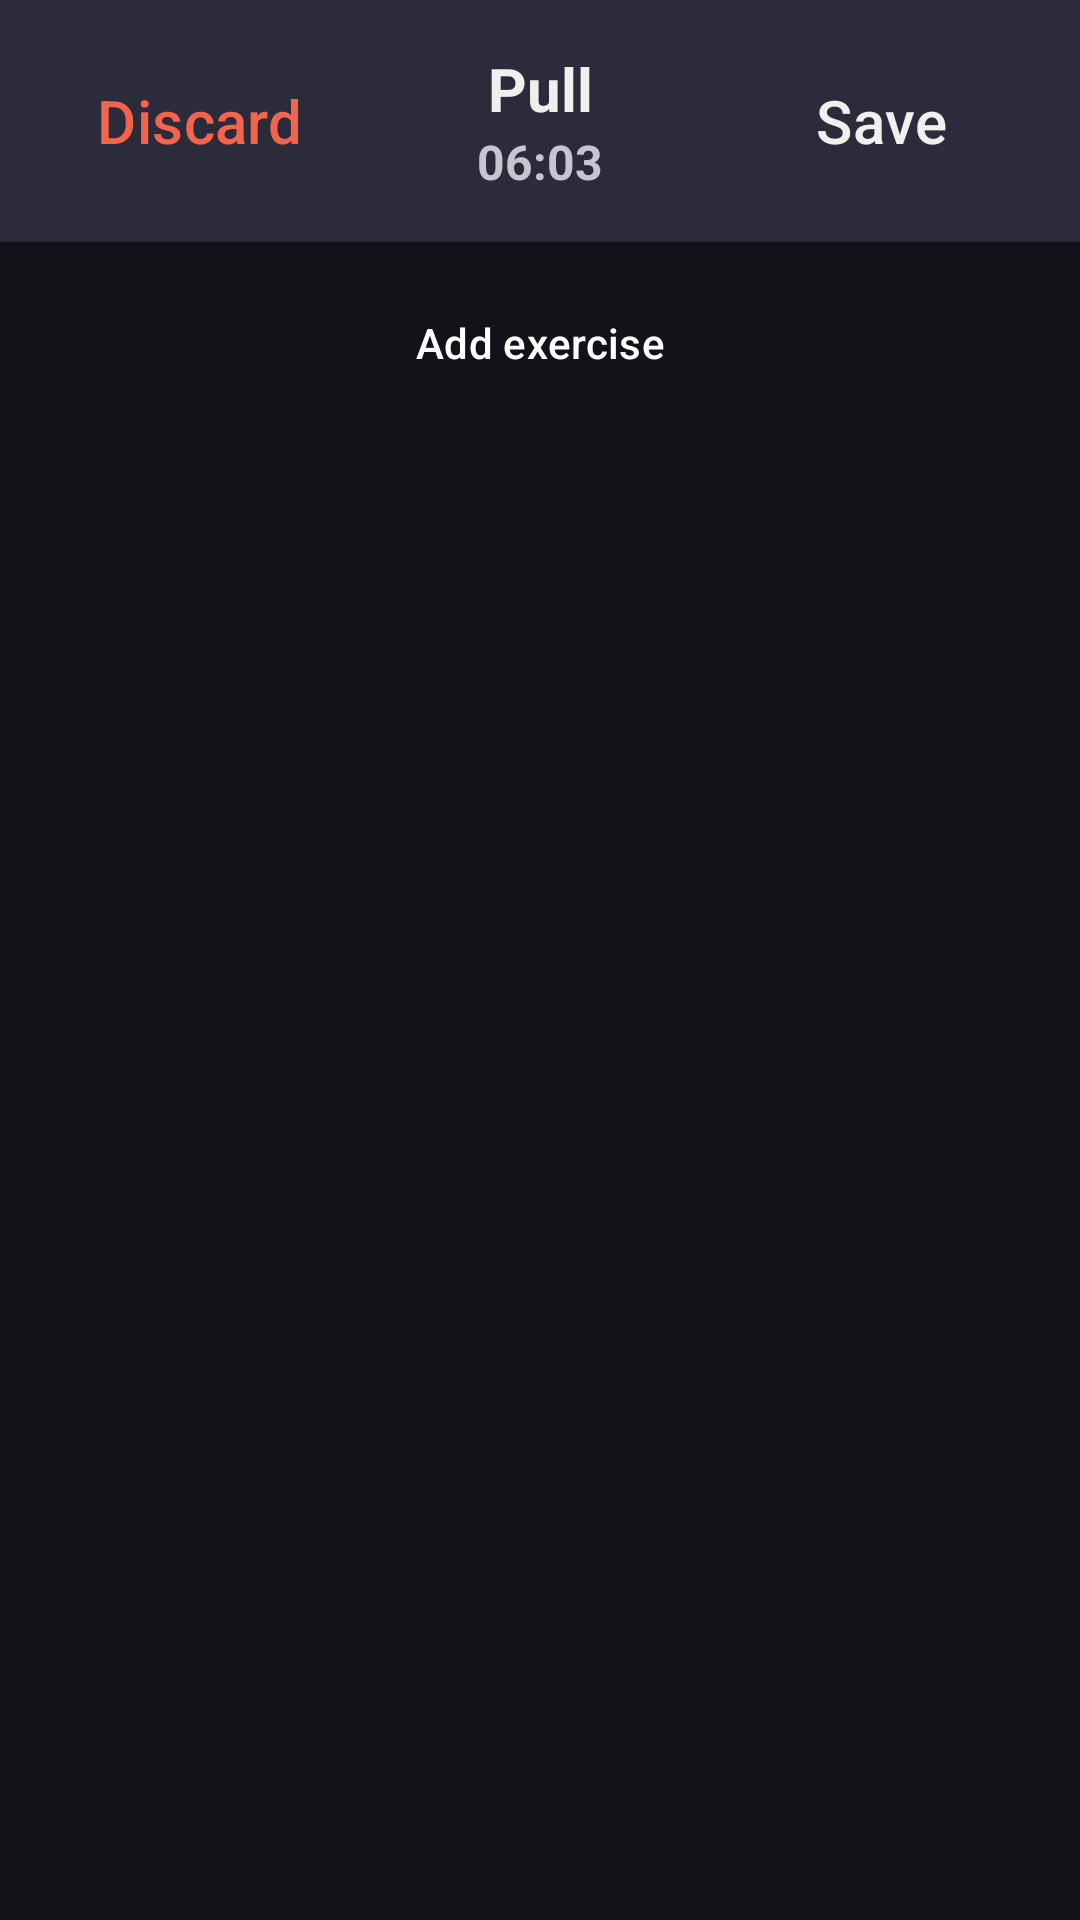

Here is an Android app screen rendered from its layout file. Give the layout XML and the strings, colors and styles it references.
<!-- AndroidManifest.xml: application theme Theme.PushPull -->
<!-- res/layout/activity_routine_in_progress.xml -->
<?xml version="1.0" encoding="utf-8"?>
<androidx.constraintlayout.widget.ConstraintLayout xmlns:android="http://schemas.android.com/apk/res/android"
    xmlns:app="http://schemas.android.com/apk/res-auto"
    xmlns:tools="http://schemas.android.com/tools"
    android:id="@+id/main"
    android:layout_width="match_parent"
    android:layout_height="match_parent"
    android:layout_gravity="center"
    tools:context=".RoutineInProgressActivity">

    <LinearLayout
        android:id="@+id/linearLayout"
        android:layout_width="match_parent"
        android:layout_height="wrap_content"
        android:background="@color/card_dark_blue"
        android:backgroundTint="@color/card_dark_blue"
        android:orientation="horizontal"
        android:padding="16dp"
        android:paddingLeft="16dp"
        android:paddingTop="8dp"
        android:paddingRight="16dp"
        android:paddingBottom="8dp"
        app:layout_constraintEnd_toEndOf="parent"
        app:layout_constraintStart_toStartOf="parent"
        app:layout_constraintTop_toTopOf="parent">

        <Button
            android:id="@+id/cancelWorkoutButton"
            style="@style/ButtonNoInsets"
            android:layout_width="wrap_content"
            android:layout_height="wrap_content"
            android:layout_gravity="center_vertical"
            android:layout_weight="1"
            android:background="#00000000"
            android:padding="0dp"
            android:text="Discard"
            android:textColor="@color/cancel_red"
            android:textSize="20sp" />

        <LinearLayout
            android:layout_width="0dp"
            android:layout_height="wrap_content"
            android:layout_gravity="center_vertical"
            android:layout_weight="10"
            android:orientation="vertical"
            android:paddingLeft="16dp"
            android:paddingRight="16dp">

            <TextView
                android:id="@+id/routineInProgressName"
                android:layout_width="match_parent"
                android:layout_height="wrap_content"
                android:text="Pull"
                android:textAlignment="center"
                android:textColor="@color/offwhite"
                android:textSize="20sp"
                android:textStyle="bold" />

            <TextView
                android:id="@+id/workoutProgressTimer"
                android:layout_width="match_parent"
                android:layout_height="wrap_content"
                android:text="06:03"
                android:textAlignment="center"
                android:textSize="16sp"
                android:textStyle="bold" />

        </LinearLayout>

        <Button
            android:id="@+id/saveWorkoutButton"
            style="@style/ButtonNoInsets"
            android:layout_width="wrap_content"
            android:layout_height="wrap_content"
            android:layout_gravity="center_vertical"
            android:layout_weight="1"
            android:background="@drawable/roundstyle"
            android:text="Save"
            android:textColor="@color/offwhite"
            android:textSize="20sp"
            app:backgroundTint="@color/common_blue" />

    </LinearLayout>

    <ScrollView
        android:id="@+id/scrollView2"
        android:layout_width="match_parent"
        android:layout_height="0dp"
        android:layout_marginStart="16dp"
        android:layout_marginTop="16dp"
        android:layout_marginEnd="16dp"
        app:layout_constraintBottom_toBottomOf="parent"
        app:layout_constraintEnd_toEndOf="parent"
        app:layout_constraintStart_toStartOf="parent"
        app:layout_constraintTop_toBottomOf="@+id/linearLayout">

        <LinearLayout
            android:layout_width="match_parent"
            android:layout_height="wrap_content"
            android:orientation="vertical">

            <androidx.recyclerview.widget.RecyclerView
                android:id="@+id/routineEditExerciseList"
                android:layout_width="match_parent"
                android:layout_height="wrap_content"
                tools:listitem="@layout/exercise_edit_item">

            </androidx.recyclerview.widget.RecyclerView>

            <Button
                android:id="@+id/addExerciseButton"
                style="@style/ButtonNoInsets"
                android:layout_width="match_parent"
                android:layout_height="wrap_content"
                android:layout_gravity="center_horizontal"
                android:layout_marginLeft="16dp"
                android:layout_marginRight="16dp"
                android:layout_marginBottom="32dp"
                android:background="@drawable/roundstyle"
                android:gravity="center_horizontal"
                android:insetLeft="8dp"
                android:insetRight="8dp"
                android:text="Add exercise"
                app:backgroundTint="#0088DD" />
        </LinearLayout>
    </ScrollView>
</androidx.constraintlayout.widget.ConstraintLayout>
<!-- res/layout/exercise_edit_item.xml (included above) -->
<?xml version="1.0" encoding="utf-8"?>
<androidx.constraintlayout.widget.ConstraintLayout xmlns:android="http://schemas.android.com/apk/res/android"
    xmlns:app="http://schemas.android.com/apk/res-auto"
    xmlns:tools="http://schemas.android.com/tools"
    android:layout_width="match_parent"
    android:layout_height="wrap_content"
    android:layout_marginBottom="16dp"
    android:background="@drawable/roundstyle"
    android:backgroundTint="@color/card_dark_blue"
    android:padding="16dp">

    <androidx.recyclerview.widget.RecyclerView
        android:id="@+id/setList"
        android:layout_width="match_parent"
        android:layout_height="match_parent"
        android:layout_marginBottom="16dp"
        app:layout_constraintBottom_toTopOf="@+id/addSetButton"
        app:layout_constraintEnd_toEndOf="parent"
        app:layout_constraintStart_toStartOf="parent"
        app:layout_constraintTop_toBottomOf="@+id/linearLayout2"
        tools:listitem="@layout/set_item" />

    <TextView
        android:id="@+id/exerciseName"
        android:layout_width="wrap_content"
        android:layout_height="wrap_content"
        android:text="Bicep curl"
        android:textColor="@color/offwhite"
        android:textSize="20sp"
        android:textStyle="bold"
        app:layout_constraintStart_toStartOf="parent"
        app:layout_constraintTop_toTopOf="parent" />

    <Button
        android:id="@+id/addSetButton"
        style="@style/ButtonNoInsets"
        android:layout_width="wrap_content"
        android:layout_height="wrap_content"
        android:background="@drawable/roundstyle"
        android:insetLeft="12dp"
        android:insetRight="12dp"
        android:text="Add set"
        app:backgroundTint="#4b4b5f"
        app:icon="@drawable/plus_svgrepo_com"
        app:iconGravity="textStart"
        app:iconSize="12dp"
        app:iconTint="@color/offwhite"
        app:layout_constraintBottom_toBottomOf="parent"
        app:layout_constraintEnd_toEndOf="parent"
        app:layout_constraintStart_toStartOf="parent" />

    <Button
        android:id="@+id/removeExerciseButton"
        style="@style/MenuButton"
        android:layout_width="24dp"
        android:layout_height="24dp"
        android:layout_marginEnd="6dp"
        android:gravity="right"
        android:textAlignment="center"
        app:icon="@drawable/cross_small_svgrepo_com"
        app:iconGravity="textStart"
        app:iconPadding="0dp"
        app:iconSize="12dp"
        app:iconTint="@color/cancel_red"
        app:layout_constraintBottom_toBottomOf="@+id/exerciseName"
        app:layout_constraintEnd_toEndOf="parent"
        app:layout_constraintTop_toTopOf="@+id/exerciseName" />

    <LinearLayout
        android:id="@+id/linearLayout2"
        android:layout_width="match_parent"
        android:layout_height="match_parent"
        android:layout_marginTop="16dp"
        android:layout_marginBottom="8dp"
        android:orientation="horizontal"
        app:layout_constraintBottom_toTopOf="@+id/setList"
        app:layout_constraintEnd_toEndOf="parent"
        app:layout_constraintStart_toStartOf="parent"
        app:layout_constraintTop_toBottomOf="@+id/exerciseName">

        <TextView
            android:id="@+id/setNumber"
            android:layout_width="0dp"
            android:layout_height="wrap_content"
            android:layout_weight="1"
            android:ems="2"
            android:text="Set"
            android:textAlignment="center"
            android:textColor="@color/offwhite"
            android:textSize="16sp" />

        <EditText
            android:id="@+id/weightKg"
            style="@style/Widget.Material3.TextInputEditText.FilledBox"
            android:layout_width="0dp"
            android:layout_height="wrap_content"
            android:layout_weight="1"
            android:inputType="numberDecimal"
            android:padding="0dp"
            android:text="Weight"
            android:textAlignment="center" />

        <EditText
            android:id="@+id/reps"
            style="@style/Widget.Material3.TextInputEditText.FilledBox"
            android:layout_width="0dp"
            android:layout_height="wrap_content"
            android:layout_weight="1"
            android:ems="4"
            android:inputType="numberDecimal"
            android:padding="0dp"
            android:text="Reps"
            android:textAlignment="center" />

    </LinearLayout>

</androidx.constraintlayout.widget.ConstraintLayout>
<!-- res/layout/set_item.xml (included above) -->
<?xml version="1.0" encoding="utf-8"?>
<LinearLayout xmlns:android="http://schemas.android.com/apk/res/android"
    xmlns:app="http://schemas.android.com/apk/res-auto"
    android:layout_width="match_parent"
    android:layout_height="wrap_content"
    android:layout_marginTop="4dp"
    android:layout_marginBottom="4dp"
    android:orientation="horizontal">

    <TextView
        android:id="@+id/setNumber"
        android:layout_width="0dp"
        android:layout_height="wrap_content"
        android:layout_weight="1"
        android:padding="0dp"
        android:text="10"
        android:textAlignment="center"
        android:textColor="@color/offwhite"
        android:textSize="16sp"
        android:textStyle="bold" />

    <EditText
        android:id="@+id/weightKg"
        style="@style/Widget.Material3.TextInputEditText.FilledBox"
        android:layout_width="0dp"
        android:layout_height="wrap_content"
        android:layout_weight="1"
        android:hint="60"
        android:inputType="numberDecimal"
        android:padding="0dp"
        android:textAlignment="center"
        android:textStyle="bold" />

    <EditText
        android:id="@+id/reps"
        style="@style/Widget.Material3.TextInputEditText.FilledBox"
        android:layout_width="0dp"
        android:layout_height="wrap_content"
        android:layout_weight="1"
        android:hint="10"
        android:inputType="numberDecimal"
        android:padding="0dp"
        android:textAlignment="center"
        android:textStyle="bold" />

</LinearLayout>
<!-- resources referenced by this layout -->
<resources>
  <color name="cancel_red">#f2644c</color>
  <color name="card_dark_blue">#2B2B3B</color>
  <color name="common_blue">#009dff</color>
  <color name="offwhite">#F2F0EF</color>
  <!-- drawable cross_small_svgrepo_com (drawable) -->
  <vector xmlns:android="http://schemas.android.com/apk/res/android" android:height="24dp" android:viewportHeight="24" android:viewportWidth="24" android:width="24dp">
        
      <path android:fillColor="#00000000" android:pathData="M22.105,1.895 L1.895,22.105M1.895,1.895 L22.105,22.105" android:strokeColor="#000000" android:strokeLineCap="round" android:strokeLineJoin="round" android:strokeWidth="3.78947"/>
      
  </vector>
  <!-- drawable plus_svgrepo_com (drawable) -->
  <vector xmlns:android="http://schemas.android.com/apk/res/android"
      android:width="23.99999dp"
      android:height="23.99999dp"
      android:viewportWidth="0.72"
      android:viewportHeight="0.72">
    <path
        android:pathData="M0.05143,0.36H0.66857M0.36,0.05143v0.61714"
        android:strokeLineJoin="round"
        android:strokeWidth="0.102857"
        android:fillColor="#00000000"
        android:strokeColor="#000000"
        android:strokeLineCap="round"/>
  </vector>
  <style name="ButtonNoInsets" parent="Widget.Material3.Button">
          <item name="android:insetTop">0dp</item>
          <item name="android:insetBottom">0dp</item>
          <item name="android:insetLeft">0dp</item>
          <item name="android:insetRight">0dp</item>
  
          <item name="android:paddingTop">8dp</item>
          <item name="android:paddingBottom">8dp</item>
          <item name="android:paddingLeft">0dp</item>
          <item name="android:paddingRight">0dp</item>
  
          <item name="android:minHeight">0dp</item>
  
          <item name="android:textColor">@color/white</item>
      </style>
  <style name="MenuButton" parent="@style/Widget.AppCompat.Button.Borderless">
          <item name="android:insetTop">0dp</item>
          <item name="android:insetBottom">0dp</item>
          <item name="android:insetLeft">0dp</item>
          <item name="android:insetRight">0dp</item>
  
          <item name="android:paddingTop">0dp</item>
          <item name="android:paddingBottom">0dp</item>
          <item name="android:paddingLeft">0dp</item>
          <item name="android:paddingRight">0dp</item>
  
          <item name="android:minHeight">0dp</item>
          <item name="android:minWidth">0dp</item>
  
          <item name="android:textColor">@color/white</item>
      </style>
  <style name="Theme.PushPull" parent="Base.Theme.PushPull" />
  <color name="white">#FFFFFFFF</color>
  <style name="Base.Theme.PushPull" parent="Theme.Material3.Dark.NoActionBar">
          
          
          <item name="android:background">#00000000</item>
      </style>
</resources>
